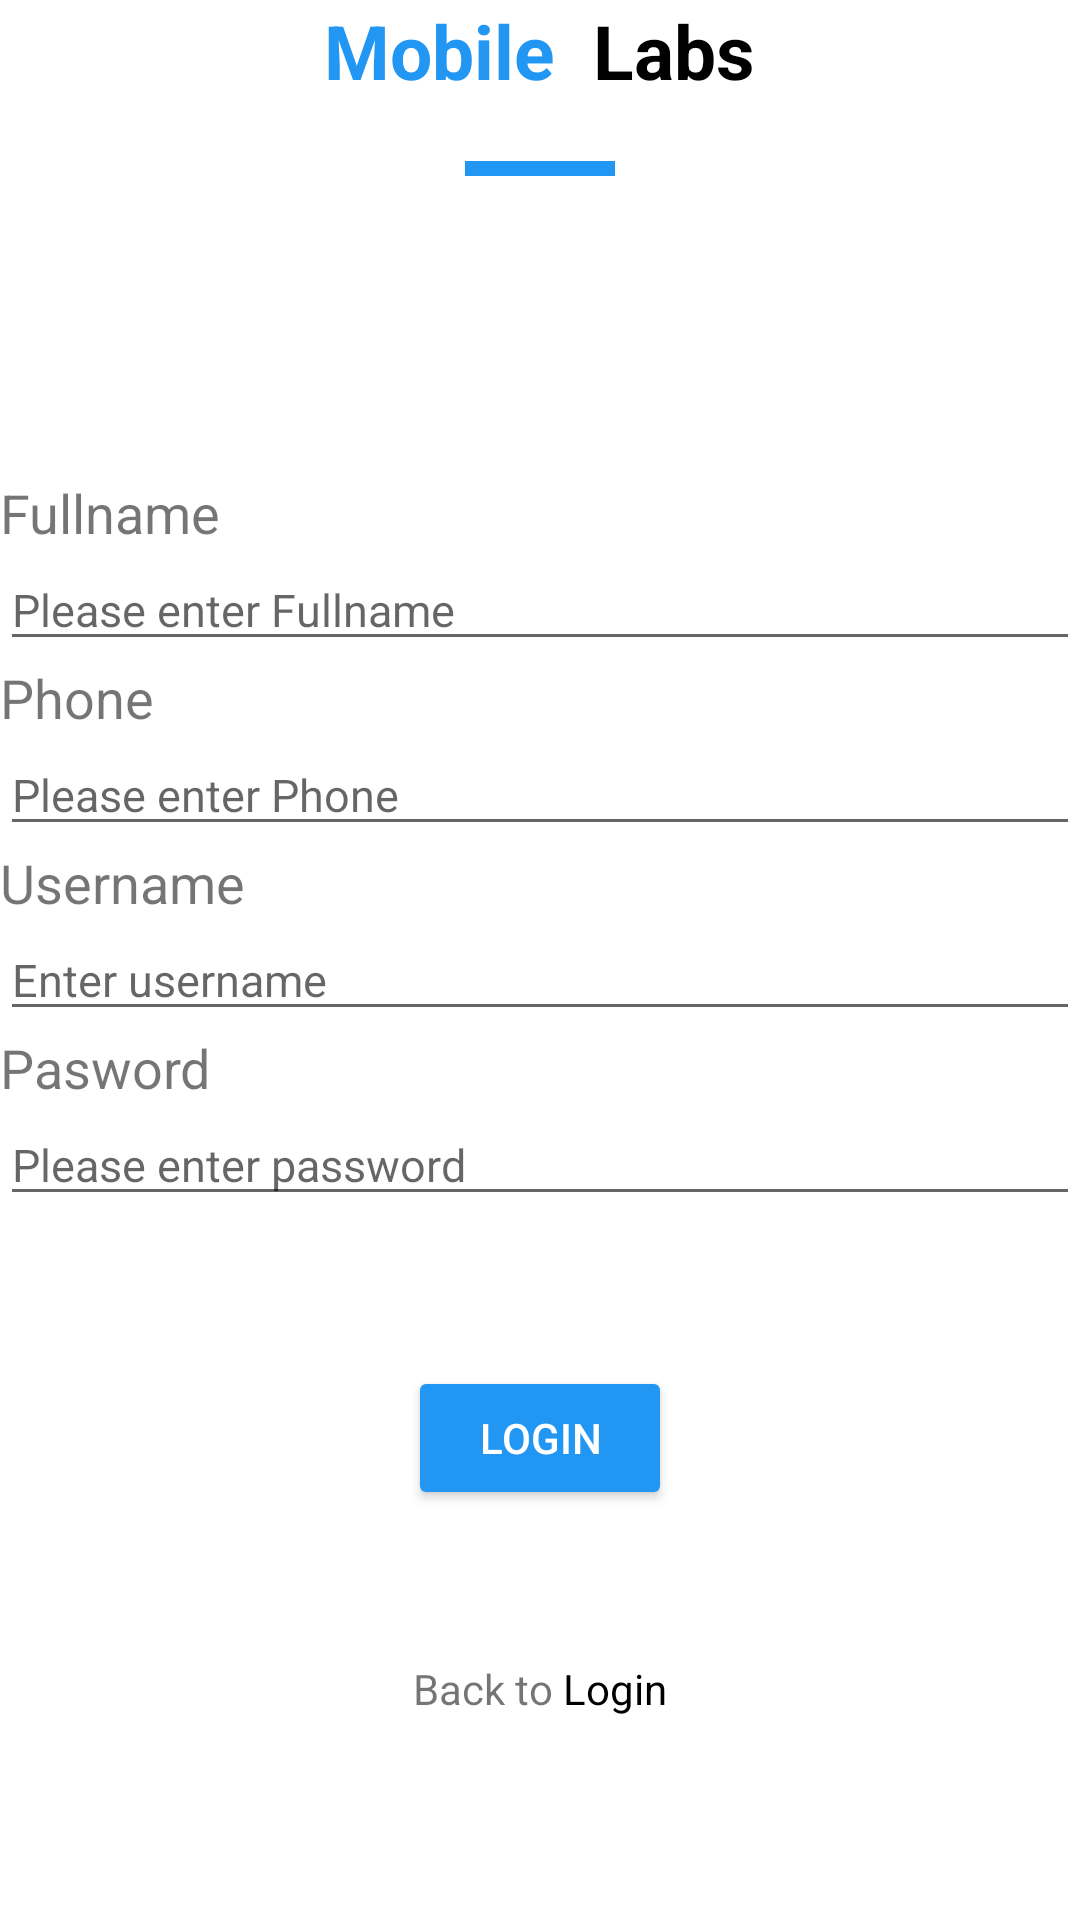

Here is an Android app screen rendered from its layout file. Give the layout XML and the strings, colors and styles it references.
<!-- AndroidManifest.xml: application theme Theme.Mobile_labs_20521288 -->
<!-- res/layout/activity_sign_up.xml -->
<?xml version="1.0" encoding="utf-8"?>
<LinearLayout xmlns:android="http://schemas.android.com/apk/res/android"
    xmlns:app="http://schemas.android.com/apk/res-auto"
    xmlns:tools="http://schemas.android.com/tools"
    android:layout_width="match_parent"
    android:layout_height="match_parent"
    tools:context=".SignUp"
    android:layout_margin="20dp">
    <LinearLayout
        android:layout_width="match_parent"
        android:layout_height="wrap_content"

        android:gravity="center"
        android:orientation="vertical">

        <LinearLayout
            android:layout_width="wrap_content"
            android:layout_height="wrap_content"
            android:orientation="horizontal">

            <TextView

                android:layout_width="wrap_content"
                android:layout_height="wrap_content"
                android:layout_weight="1"
                android:text="Mobile "
                android:textColor="#2196F3"
                android:textSize="25sp"
                android:textStyle="bold" />

            <TextView

                android:layout_width="wrap_content"
                android:layout_height="wrap_content"
                android:layout_weight="1"
                android:text=" Labs"
                android:textColor="@color/black"
                android:textSize="25sp"
                android:textStyle="bold" />
        </LinearLayout>

        <androidx.constraintlayout.widget.ConstraintLayout
            android:layout_width="50dp"
            android:layout_height="5dp"
            android:layout_weight="1"
            android:layout_marginTop="20dp"
            android:layout_marginBottom="100dp"
            android:background="#2196F3">
        </androidx.constraintlayout.widget.ConstraintLayout>

        <TextView
            android:id="@+id/tvFullname"
            android:layout_width="match_parent"
            android:layout_height="wrap_content"
            android:layout_weight="1"
            android:textSize="18sp"
            android:text="Fullname" />



        <EditText
            android:id="@+id/ET_Fullname"
            android:layout_width="match_parent"
            android:layout_height="wrap_content"
            android:textSize="15sp"
            android:hint="Please enter Fullname" />
        <TextView
            android:id="@+id/tvPhone"
            android:layout_width="match_parent"
            android:layout_height="wrap_content"
            android:layout_weight="1"
            android:textSize="18sp"
            android:text="Phone" />



        <EditText
            android:id="@+id/ET_Phone"
            android:layout_width="match_parent"
            android:layout_height="wrap_content"
            android:textSize="15sp"
            android:hint="Please enter Phone" />
        <TextView
            android:id="@+id/textView3"
            android:layout_width="match_parent"
            android:layout_height="wrap_content"
            android:layout_weight="1"
            android:textSize="18sp"
            android:text="Username" />



        <EditText
            android:id="@+id/ET_usename"
            android:layout_width="match_parent"
            android:layout_height="wrap_content"
            android:textSize="15sp"
            android:hint="Enter username" />


        <TextView
            android:id="@+id/tvPassword"
            android:layout_width="match_parent"
            android:layout_height="wrap_content"
            android:layout_weight="1"
            android:textSize="18sp"
            android:text="Pasword" />



        <EditText
            android:id="@+id/ET_password"
            android:layout_width="match_parent"
            android:layout_height="wrap_content"
            android:hint="Please enter password"
            android:inputType="textPassword"
            android:textSize="15sp" />

        <Button
            android:id="@+id/button"
            android:layout_width="wrap_content"
            android:layout_height="wrap_content"
            android:layout_weight="1"
            android:layout_margin="50dp"
            android:backgroundTint="#2196F3"
            android:text="Login"
            android:textColor="@color/white"/>

        <LinearLayout
            android:layout_width="wrap_content"
            android:layout_height="match_parent"
            android:layout_weight="1"
            android:gravity="center"
            android:layout_gravity="center"
            android:orientation="horizontal">

            <TextView
                android:id="@+id/textView6"
                android:layout_width="wrap_content"
                android:layout_height="wrap_content"
                android:layout_weight="1"
                android:text="Back to " />

            <TextView
                android:id="@+id/tv_login"
                android:layout_width="wrap_content"
                android:layout_height="wrap_content"
                android:layout_weight="1"
                android:text="Login"
                android:textColor="@color/black"
                />
        </LinearLayout>
        <TextView
            android:id="@+id/notif"
            android:layout_width="wrap_content"
            android:layout_height="0dp"
            android:visibility="gone"
            />

    </LinearLayout>
</LinearLayout>
<!-- resources referenced by this layout -->
<resources>
  <style name="Theme.Mobile_labs_20521288" parent="Theme.MaterialComponents.DayNight.DarkActionBar">
          
          <item name="colorPrimary">@color/purple_500</item>
          <item name="colorPrimaryVariant">@color/purple_700</item>
          <item name="colorOnPrimary">@color/white</item>
          
          <item name="colorSecondary">@color/teal_200</item>
          <item name="colorSecondaryVariant">@color/teal_700</item>
          <item name="colorOnSecondary">@color/black</item>
          
          <item name="android:statusBarColor">?attr/colorPrimaryVariant</item>
          
      </style>
  <!-- not gathered from this repository: default colours our renderer supplied (Android Studio template values) -->
  <color name="purple_500">#FF6200EE</color>
  <color name="purple_700">#FF3700B3</color>
  <color name="teal_200">#FF03DAC5</color>
  <color name="teal_700">#FF018786</color>
  <color name="black">#FF000000</color>
  <color name="white">#FFFFFFFF</color>
</resources>
